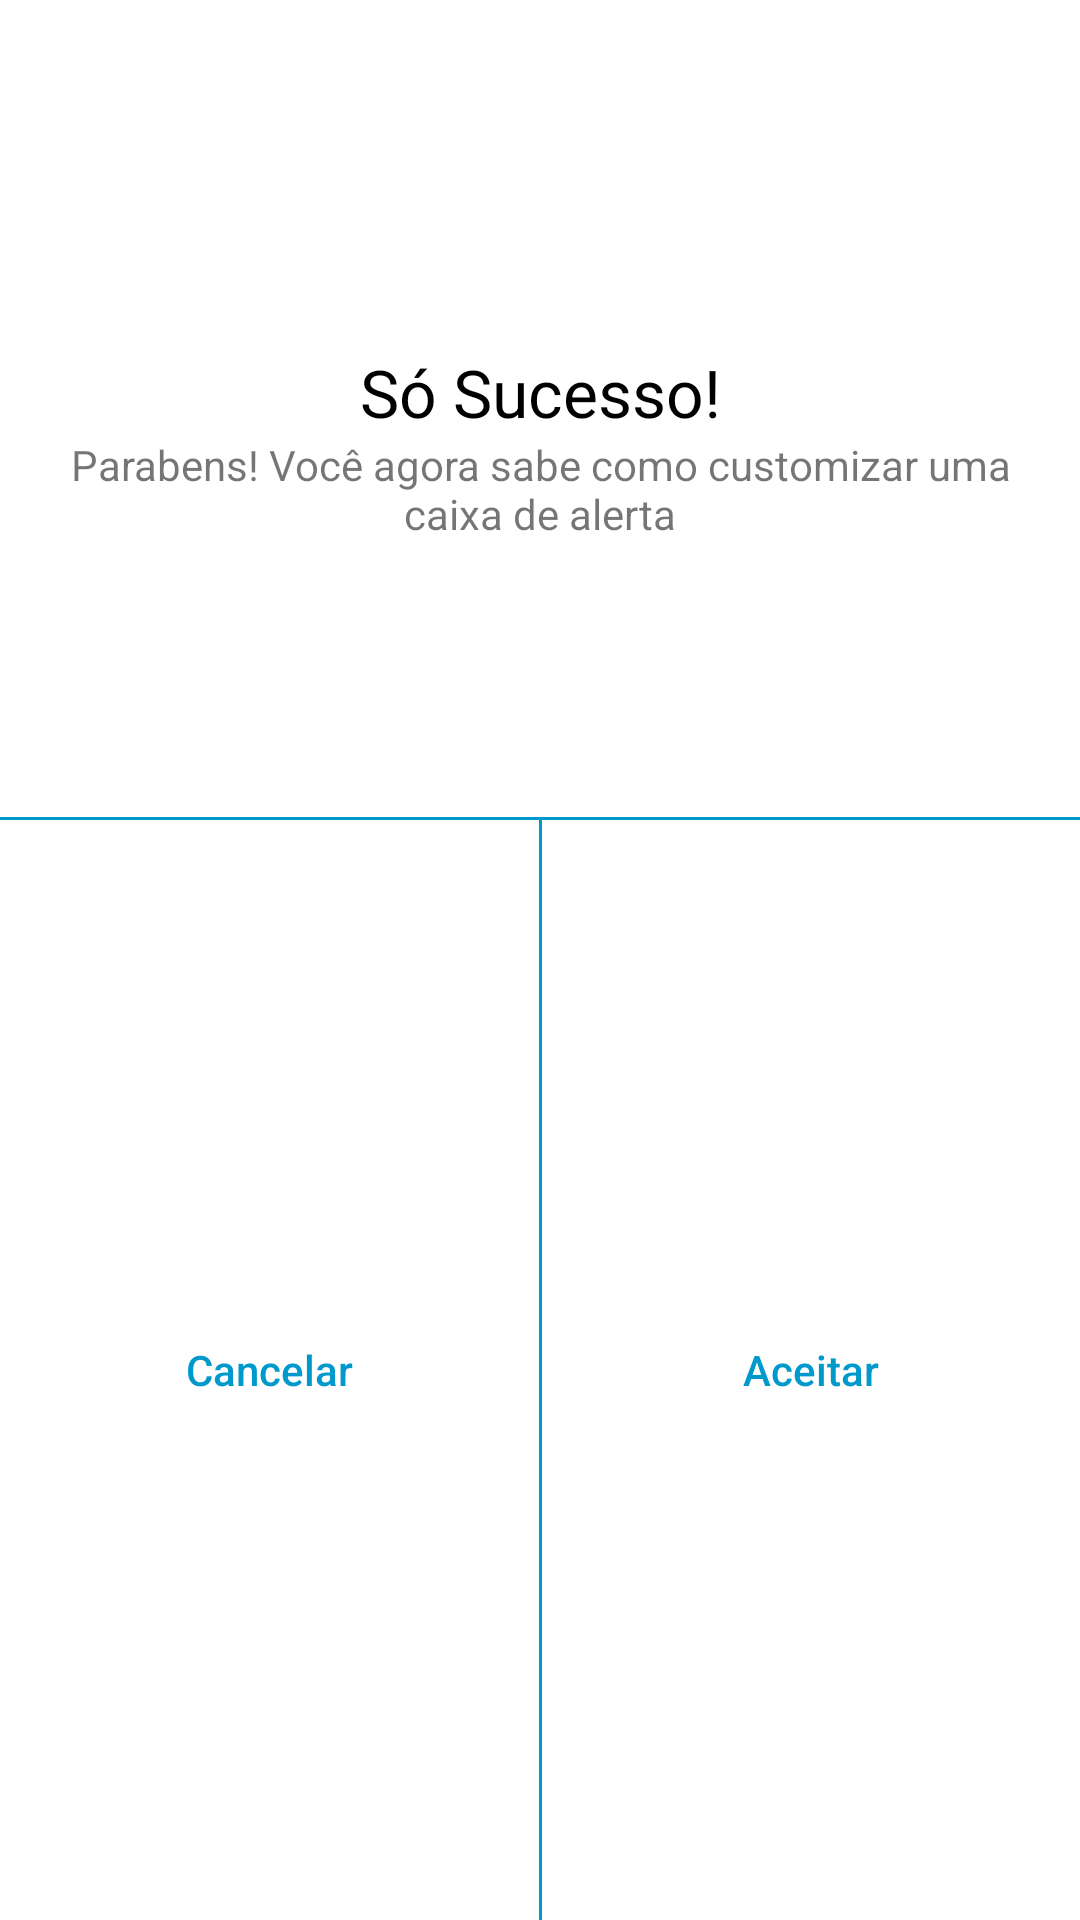

Layout XML and referenced resources for this Android screen:
<!-- AndroidManifest.xml: application theme Theme.StudiesMain -->
<!-- res/layout/alert_dialog_custom_button.xml -->
<?xml version="1.0" encoding="utf-8"?>
<androidx.constraintlayout.widget.ConstraintLayout xmlns:android="http://schemas.android.com/apk/res/android"
    xmlns:app="http://schemas.android.com/apk/res-auto"
    android:layout_width="match_parent"
    android:layout_height="wrap_content"
    android:background="@android:color/white">


    <ImageView
        android:id="@+id/custom_dialog_icon"
        android:layout_width="92dp"
        android:layout_height="92dp"
        android:layout_marginStart="8dp"
        android:layout_marginTop="16dp"
        android:layout_marginEnd="8dp"
        app:layout_constraintEnd_toEndOf="parent"
        app:layout_constraintStart_toStartOf="parent"
        app:layout_constraintTop_toTopOf="parent"
        app:srcCompat="@drawable/ic_success" />

    <TextView
        android:id="@+id/custom_dialog_title"
        style="@style/TextAppearance.AppCompat.Large"
        android:layout_width="wrap_content"
        android:layout_height="wrap_content"
        android:layout_marginStart="8dp"
        android:layout_marginTop="8dp"
        android:layout_marginEnd="8dp"
        android:text="Só Sucesso!"
        android:textColor="@android:color/black"
        app:layout_constraintEnd_toEndOf="parent"
        app:layout_constraintStart_toStartOf="parent"
        app:layout_constraintTop_toBottomOf="@+id/custom_dialog_icon" />

    <TextView
        android:id="@+id/custom_dialog_message"
        style="@style/TextAppearance.AppCompat.Small"
        android:layout_width="0dp"
        android:layout_height="wrap_content"
        android:layout_marginStart="16dp"
        android:layout_marginEnd="16dp"
        android:text="Parabens! Você agora sabe como customizar uma caixa de alerta"
        android:textAlignment="center"
        app:layout_constraintEnd_toEndOf="parent"
        app:layout_constraintStart_toStartOf="parent"
        app:layout_constraintTop_toBottomOf="@+id/custom_dialog_title" />

    <View
        android:id="@+id/divider_horizontal"
        android:layout_width="0dp"
        android:layout_height="1dp"
        android:layout_marginTop="@dimen/default_margin"
        android:background="@android:color/holo_blue_dark"
        app:layout_constraintBottom_toBottomOf="parent"
        app:layout_constraintEnd_toEndOf="parent"
        app:layout_constraintStart_toStartOf="parent"
        app:layout_constraintTop_toBottomOf="@+id/custom_dialog_message"
        app:layout_constraintVertical_bias="0.20" />

    <View
        android:id="@+id/divider_vertical"
        android:layout_width="1dp"
        android:layout_height="0dp"
        android:background="@android:color/holo_blue_dark"
        app:layout_constraintBottom_toBottomOf="parent"
        app:layout_constraintEnd_toEndOf="parent"
        app:layout_constraintStart_toStartOf="parent"
        app:layout_constraintTop_toTopOf="@+id/divider_horizontal" />

    <Button
        android:id="@+id/btn_negative_custom"
        android:layout_width="0dp"
        android:layout_height="wrap_content"
        android:layout_marginStart="@dimen/default_margin"
        android:layout_marginEnd="@dimen/default_margin"
        android:background="@android:color/transparent"
        android:stateListAnimator="@null"
        android:text="Cancelar"
        android:textAllCaps="false"
        android:textColor="@android:color/holo_blue_dark"
        app:layout_constraintBottom_toBottomOf="parent"
        app:layout_constraintEnd_toStartOf="@+id/divider_vertical"
        app:layout_constraintStart_toStartOf="parent"
        app:layout_constraintTop_toBottomOf="@+id/divider_horizontal" />

    <Button
        android:id="@+id/btn_positive_custom"
        android:layout_width="0dp"
        android:layout_height="wrap_content"
        android:layout_marginStart="@dimen/default_margin"
        android:layout_marginEnd="@dimen/default_margin"
        android:background="@android:color/transparent"
        android:stateListAnimator="@null"
        android:text="Aceitar"
        android:textAllCaps="false"
        android:textColor="@android:color/holo_blue_dark"
        app:layout_constraintBottom_toBottomOf="parent"
        app:layout_constraintEnd_toEndOf="parent"
        app:layout_constraintStart_toEndOf="@+id/divider_vertical"
        app:layout_constraintTop_toBottomOf="@+id/divider_horizontal" />

</androidx.constraintlayout.widget.ConstraintLayout>
<!-- resources referenced by this layout -->
<resources>
  <style name="Theme.StudiesMain" parent="Theme.MaterialComponents.DayNight.DarkActionBar">
  
          
          <item name="windowActionBar">false</item>
          <item name="windowNoTitle">true</item>
  
          
          <item name="colorPrimary">@color/purple_500</item>
          <item name="colorPrimaryVariant">@color/purple_700</item>
          <item name="colorOnPrimary">@color/white</item>
          
          <item name="colorSecondary">@color/teal_200</item>
          <item name="colorSecondaryVariant">@color/teal_700</item>
          <item name="colorOnSecondary">@color/black</item>
          
          <item name="android:statusBarColor" tools:targetApi="l">?attr/colorPrimaryVariant</item>
          
  
          
          
      </style>
  <color name="purple_500">#FF6200EE</color>
  <color name="purple_700">#FF3700B3</color>
  <color name="white">#FFFFFFFF</color>
  <color name="teal_200">#FF03DAC5</color>
  <color name="teal_700">#FF018786</color>
  <color name="black">#FF000000</color>
</resources>
